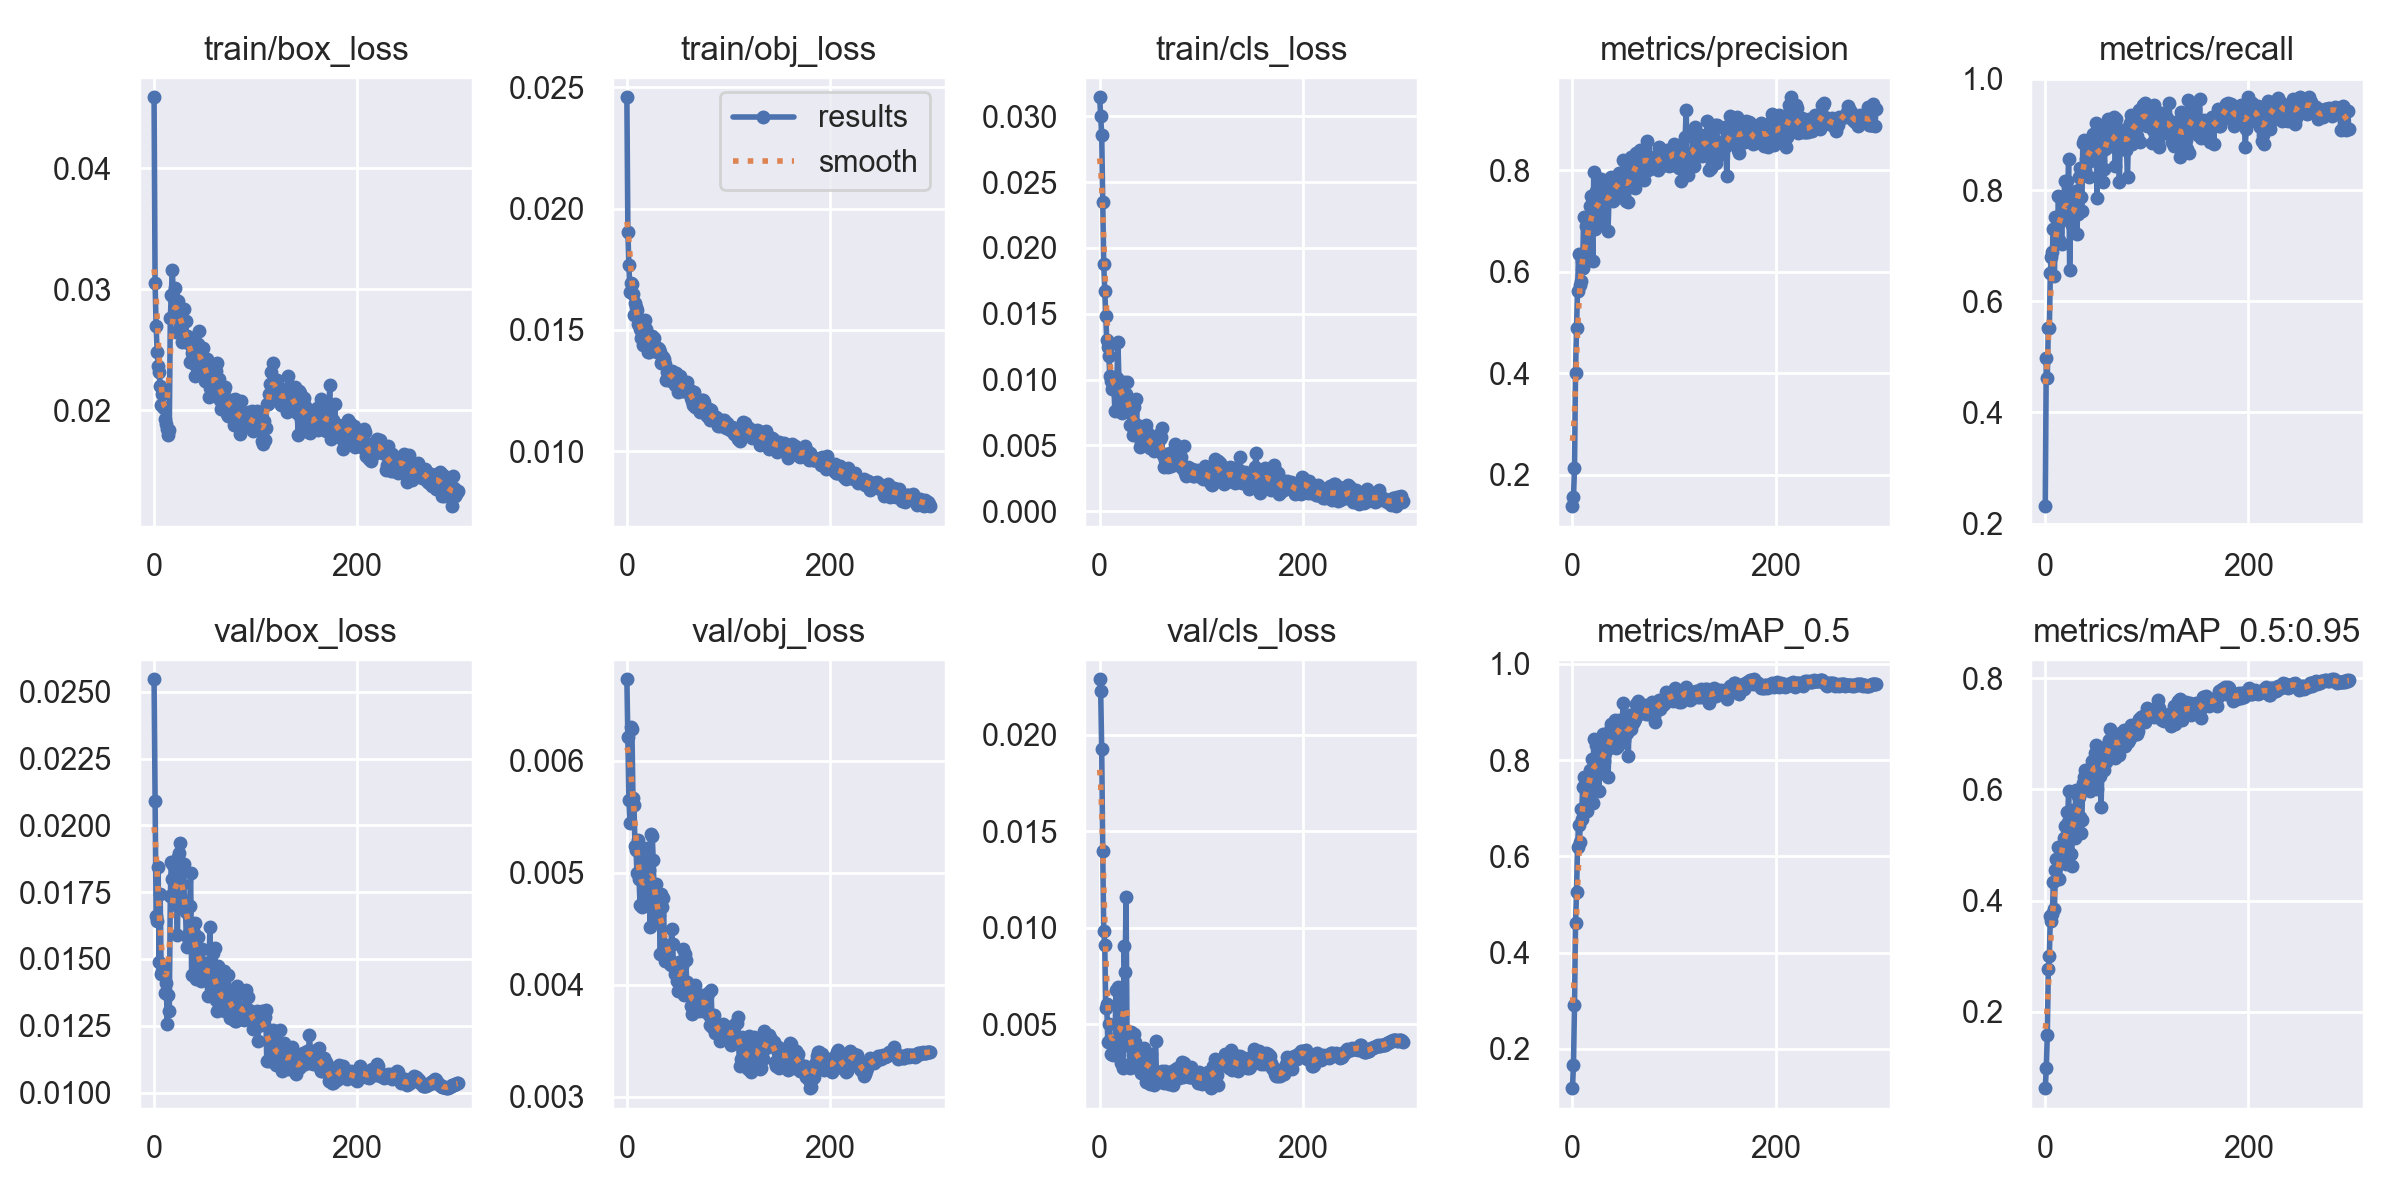

The file beside this chart, header and first rows:
epoch, train/box_loss, train/obj_loss, train/cls_loss, metrics/precision, metrics/recall, metrics/mAP_0.5, metrics/mAP_0.5:0.95, val/box_loss, val/obj_loss, val/cls_loss, x/lr0, x/lr1, x/lr2
0, 0.04588, 0.02459, 0.03145, 0.1379, 0.2312, 0.1182, 0.06258, 0.02547, 0.006727, 0.02288, 0.07003, 0.00333, 0.00333
1, 0.03054, 0.01904, 0.03001, 0.1559, 0.4974, 0.1673, 0.09825, 0.02092, 0.006212, 0.02226, 0.03996, 0.006598, 0.006598
2, 0.02698, 0.01767, 0.02859, 0.2123, 0.4625, 0.2909, 0.1589, 0.01661, 0.005648, 0.01925, 0.009831, 0.009799, 0.009799
3, 0.02482, 0.01657, 0.02351, 0.4004, 0.5521, 0.4606, 0.2764, 0.01642, 0.005447, 0.014, 0.009703, 0.009703, 0.009703
4, 0.02364, 0.01693, 0.01877, 0.4887, 0.5512, 0.5252, 0.2997, 0.01845, 0.006304, 0.009859, 0.009703, 0.009703, 0.009703
5, 0.02321, 0.01688, 0.0167, 0.5627, 0.6509, 0.6198, 0.3715, 0.01489, 0.006283, 0.009126, 0.009604, 0.009604, 0.009604
6, 0.02205, 0.01649, 0.01482, 0.6351, 0.6788, 0.665, 0.3634, 0.01744, 0.005663, 0.005842, 0.009505, 0.009505, 0.009505
7, 0.02044, 0.01562, 0.01298, 0.5738, 0.689, 0.6304, 0.3764, 0.01446, 0.005604, 0.006049, 0.009406, 0.009406, 0.009406
8, 0.02136, 0.01609, 0.01248, 0.5826, 0.73, 0.6974, 0.4341, 0.01457, 0.005241, 0.004068, 0.009307, 0.009307, 0.009307
9, 0.02027, 0.01593, 0.01181, 0.6219, 0.6458, 0.6776, 0.3844, 0.01469, 0.005205, 0.005008, 0.009208, 0.009208, 0.009208
10, 0.02018, 0.01583, 0.01027, 0.6073, 0.751, 0.7446, 0.4557, 0.01457, 0.004993, 0.00418, 0.009109, 0.009109, 0.009109
11, 0.01929, 0.01524, 0.009889, 0.7082, 0.7289, 0.7648, 0.4749, 0.01371, 0.005294, 0.003472, 0.00901, 0.00901, 0.00901
12, 0.0189, 0.01529, 0.009312, 0.6246, 0.724, 0.7023, 0.4395, 0.01412, 0.00494, 0.003465, 0.008911, 0.008911, 0.008911
13, 0.01845, 0.01503, 0.00949, 0.6897, 0.7885, 0.7517, 0.4957, 0.01257, 0.00471, 0.003415, 0.008812, 0.008812, 0.008812
14, 0.01795, 0.01468, 0.009437, 0.6232, 0.71, 0.694, 0.4382, 0.01364, 0.005003, 0.004092, 0.008713, 0.008713, 0.008713
15, 0.01839, 0.01486, 0.007609, 0.633, 0.7873, 0.7418, 0.4714, 0.01306, 0.004697, 0.003772, 0.008614, 0.008614, 0.008614
16, 0.02764, 0.01436, 0.009336, 0.6766, 0.7028, 0.7352, 0.4925, 0.01737, 0.004698, 0.006783, 0.008515, 0.008515, 0.008515
17, 0.02953, 0.01492, 0.01015, 0.7297, 0.7506, 0.7801, 0.4898, 0.01863, 0.00512, 0.004067, 0.009208, 0.009208, 0.009208
18, 0.03162, 0.01541, 0.01283, 0.7488, 0.7556, 0.7742, 0.5121, 0.01798, 0.004983, 0.006935, 0.009158, 0.009158, 0.009158
19, 0.02944, 0.01504, 0.009902, 0.732, 0.8159, 0.802, 0.5342, 0.01852, 0.004785, 0.003427, 0.009109, 0.009109, 0.009109
20, 0.0292, 0.01479, 0.00972, 0.6215, 0.7498, 0.7114, 0.4658, 0.01789, 0.00522, 0.004172, 0.009059, 0.009059, 0.009059
21, 0.03015, 0.01408, 0.007495, 0.7967, 0.8167, 0.844, 0.5599, 0.01788, 0.004783, 0.002974, 0.00901, 0.00901, 0.00901
22, 0.02649, 0.0141, 0.007473, 0.6847, 0.7793, 0.7892, 0.5418, 0.01702, 0.005024, 0.004431, 0.00896, 0.00896, 0.00896
23, 0.02823, 0.01476, 0.00818, 0.7593, 0.8567, 0.8305, 0.5979, 0.01588, 0.004516, 0.002758, 0.008911, 0.008911, 0.008911
24, 0.02903, 0.01458, 0.009822, 0.7448, 0.6563, 0.7752, 0.5164, 0.01881, 0.005342, 0.009071, 0.008861, 0.008861, 0.008861
25, 0.02833, 0.01477, 0.008641, 0.7164, 0.7406, 0.777, 0.4837, 0.01895, 0.005323, 0.007694, 0.008812, 0.008812, 0.008812
26, 0.02757, 0.01451, 0.008897, 0.6942, 0.7376, 0.7349, 0.4622, 0.01936, 0.005108, 0.01158, 0.008762, 0.008762, 0.008762
27, 0.02672, 0.01465, 0.009825, 0.7402, 0.7559, 0.8145, 0.5623, 0.01728, 0.004746, 0.004013, 0.008713, 0.008713, 0.008713
28, 0.02564, 0.01411, 0.008483, 0.7833, 0.7766, 0.8196, 0.5602, 0.01781, 0.004634, 0.004072, 0.008663, 0.008663, 0.008663
29, 0.02834, 0.01416, 0.007743, 0.7144, 0.7816, 0.772, 0.5136, 0.01856, 0.004902, 0.003887, 0.008614, 0.008614, 0.008614
30, 0.02579, 0.01407, 0.006532, 0.7776, 0.7979, 0.8549, 0.5997, 0.01689, 0.004561, 0.00274, 0.008564, 0.008564, 0.008564
31, 0.0274, 0.01425, 0.007452, 0.7447, 0.7217, 0.7988, 0.5411, 0.01677, 0.004553, 0.004599, 0.008515, 0.008515, 0.008515
32, 0.02619, 0.01421, 0.00747, 0.7564, 0.7567, 0.8156, 0.5888, 0.01546, 0.00462, 0.003065, 0.008466, 0.008466, 0.008466
33, 0.02555, 0.01409, 0.005797, 0.767, 0.8237, 0.8373, 0.5867, 0.01577, 0.004277, 0.002786, 0.008416, 0.008416, 0.008416
34, 0.02608, 0.01362, 0.007874, 0.7388, 0.8399, 0.8262, 0.5514, 0.01597, 0.004809, 0.004517, 0.008367, 0.008367, 0.008367
35, 0.024, 0.01373, 0.006188, 0.6798, 0.788, 0.7652, 0.5212, 0.01697, 0.00469, 0.004098, 0.008317, 0.008317, 0.008317
36, 0.02403, 0.01387, 0.008489, 0.7441, 0.7628, 0.8246, 0.545, 0.01821, 0.00477, 0.003739, 0.008268, 0.008268, 0.008268
37, 0.02478, 0.01378, 0.006564, 0.7533, 0.8841, 0.8633, 0.6125, 0.0144, 0.00433, 0.003177, 0.008218, 0.008218, 0.008218
38, 0.02532, 0.01358, 0.006113, 0.7869, 0.8891, 0.8757, 0.6229, 0.01588, 0.004206, 0.002832, 0.008169, 0.008169, 0.008169
39, 0.02518, 0.01295, 0.006505, 0.771, 0.8348, 0.8601, 0.6355, 0.01599, 0.004312, 0.003343, 0.008119, 0.008119, 0.008119
40, 0.02286, 0.01327, 0.004896, 0.7389, 0.8557, 0.8513, 0.6007, 0.01636, 0.004354, 0.003374, 0.00807, 0.00807, 0.00807
41, 0.02367, 0.01304, 0.005264, 0.7511, 0.8821, 0.8546, 0.6235, 0.01425, 0.004221, 0.002453, 0.00802, 0.00802, 0.00802
42, 0.02391, 0.01315, 0.005203, 0.7869, 0.8867, 0.884, 0.6302, 0.01542, 0.004185, 0.002808, 0.007971, 0.007971, 0.007971
43, 0.02545, 0.0129, 0.005787, 0.7461, 0.8242, 0.8259, 0.6103, 0.01581, 0.004176, 0.002865, 0.007921, 0.007921, 0.007921
44, 0.02655, 0.0133, 0.005787, 0.7836, 0.8522, 0.8419, 0.5969, 0.01465, 0.004495, 0.00375, 0.007872, 0.007872, 0.007872
45, 0.02305, 0.01319, 0.005333, 0.7523, 0.868, 0.8301, 0.6207, 0.01492, 0.004362, 0.003081, 0.007822, 0.007822, 0.007822
46, 0.02385, 0.01316, 0.006567, 0.7944, 0.891, 0.8826, 0.6515, 0.01417, 0.004176, 0.002028, 0.007772, 0.007772, 0.007772
47, 0.02507, 0.01274, 0.006012, 0.7834, 0.9001, 0.8748, 0.6284, 0.01536, 0.004097, 0.003133, 0.007723, 0.007723, 0.007723
48, 0.02519, 0.01321, 0.005042, 0.7952, 0.8893, 0.8752, 0.6321, 0.01473, 0.004091, 0.003013, 0.007673, 0.007673, 0.007673
49, 0.02384, 0.01271, 0.004945, 0.7531, 0.8757, 0.878, 0.6648, 0.01423, 0.004029, 0.003298, 0.007624, 0.007624, 0.007624
50, 0.02242, 0.01244, 0.00478, 0.8199, 0.9198, 0.919, 0.6795, 0.01486, 0.003939, 0.001929, 0.007574, 0.007574, 0.007574
51, 0.02298, 0.01303, 0.005441, 0.7597, 0.7853, 0.8414, 0.6012, 0.01481, 0.004197, 0.003469, 0.007525, 0.007525, 0.007525
52, 0.02421, 0.01311, 0.005295, 0.7755, 0.8979, 0.8858, 0.6586, 0.01436, 0.004015, 0.002604, 0.007476, 0.007476, 0.007476
53, 0.02292, 0.01255, 0.004847, 0.7386, 0.9037, 0.8605, 0.6414, 0.0136, 0.004038, 0.001938, 0.007426, 0.007426, 0.007426
54, 0.02111, 0.01249, 0.004592, 0.8075, 0.8531, 0.8557, 0.6248, 0.01436, 0.004167, 0.001873, 0.007377, 0.007377, 0.007377
55, 0.02187, 0.01258, 0.005101, 0.738, 0.834, 0.8083, 0.5683, 0.01619, 0.004314, 0.004143, 0.007327, 0.007327, 0.007327
56, 0.02269, 0.01249, 0.00509, 0.7748, 0.9117, 0.894, 0.665, 0.01409, 0.003909, 0.002334, 0.007278, 0.007278, 0.007278
57, 0.02256, 0.0127, 0.005816, 0.7752, 0.8137, 0.8681, 0.6509, 0.01405, 0.004269, 0.002544, 0.007228, 0.007228, 0.007228
58, 0.02174, 0.01281, 0.00453, 0.8255, 0.8375, 0.865, 0.6355, 0.01522, 0.004221, 0.00242, 0.007178, 0.007178, 0.007178
59, 0.02221, 0.01284, 0.005502, 0.7715, 0.8745, 0.8789, 0.6596, 0.01368, 0.004025, 0.002481, 0.007129, 0.007129, 0.007129
... 240 more rows
